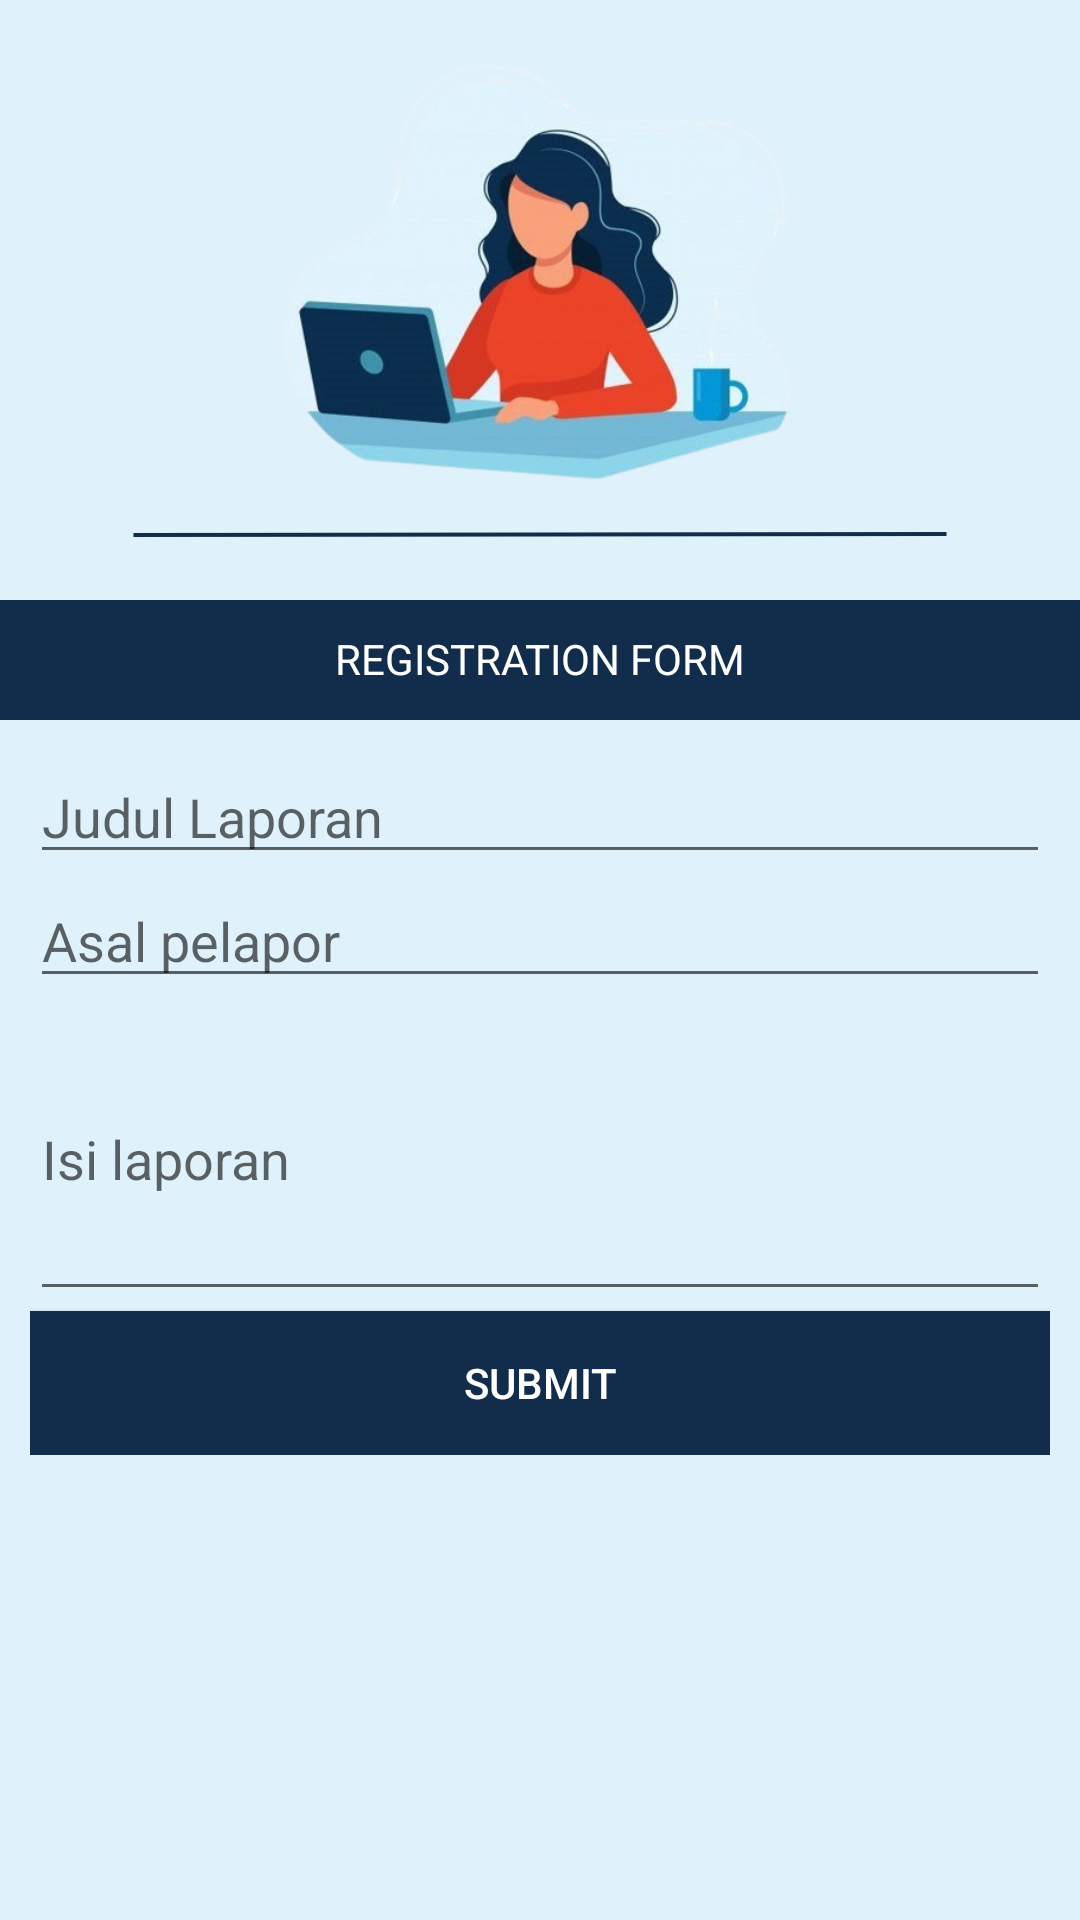

Layout XML and referenced resources for this Android screen:
<!-- AndroidManifest.xml: application theme Theme.Laporanmasyarakat1 -->
<!-- res/layout/activity_create.xml -->
<?xml version="1.0" encoding="utf-8"?>
<androidx.constraintlayout.widget.ConstraintLayout xmlns:android="http://schemas.android.com/apk/res/android"
    xmlns:app="http://schemas.android.com/apk/res-auto"
    xmlns:tools="http://schemas.android.com/tools"
    android:layout_width="match_parent"
    android:layout_height="match_parent"
    tools:context=".CreateActivity"
    android:background="@drawable/login">
    <LinearLayout
        android:layout_width="match_parent"
        android:layout_height="match_parent"
        android:layout_marginTop="200dp"
        tools:layout_editor_absoluteX="38dp"
        tools:layout_editor_absoluteY="-16dp">
        <LinearLayout
            android:layout_width="match_parent"
            android:layout_height="wrap_content"
            android:orientation="vertical">

            <LinearLayout
                android:layout_width="match_parent"
                android:layout_height="40dp"
                android:background="@color/navy"
                android:orientation="vertical">

                <TextView
                    android:layout_width="match_parent"
                    android:layout_height="wrap_content"
                    android:layout_margin="10dp"
                    android:gravity="center"
                    android:textColor="@color/white"
                    android:text="REGISTRATION FORM" />
            </LinearLayout>
            <LinearLayout
                android:layout_width="match_parent"
                android:layout_height="match_parent"
                android:layout_gravity="center_horizontal"
                android:gravity="center_horizontal"
                android:orientation="vertical"
                android:padding="10dp">

                <EditText
                    android:id="@+id/et_title"
                    android:layout_width="match_parent"
                    android:layout_height="wrap_content"
                    android:hint="Judul Laporan"
                    android:inputType="text" />
                <EditText
                    android:id="@+id/et_asal"
                    android:layout_width="match_parent"
                    android:layout_height="wrap_content"
                    android:hint="Asal pelapor"
                    android:inputType="text" />
                <EditText
                    android:id="@+id/et_report"
                    android:layout_width="match_parent"
                    android:layout_height="wrap_content"
                    android:hint="Isi laporan"
                    android:inputType="textMultiLine"
                    android:lines="4"
                    />
                <Button
                    android:id="@+id/bt_submit"
                    android:layout_width="match_parent"
                    android:layout_height="wrap_content"
                    android:onClick="save"
                    android:background="@color/navy"
                    android:textColor="@color/white"
                    android:text="Submit" />
            </LinearLayout>
        </LinearLayout>
    </LinearLayout>
</androidx.constraintlayout.widget.ConstraintLayout>
<!-- resources referenced by this layout -->
<resources>
  <color name="navy">#112D4B</color>
  <color name="white">#FFFFFFFF</color>
  <!-- drawable login: png bitmap (drawable, 174329 bytes) -->
  <style name="Theme.Laporanmasyarakat1" parent="Base.Theme.Laporanmasyarakat1" />
  <style name="Base.Theme.Laporanmasyarakat1" parent="Theme.AppCompat.Light.NoActionBar">
  
      </style>
</resources>
